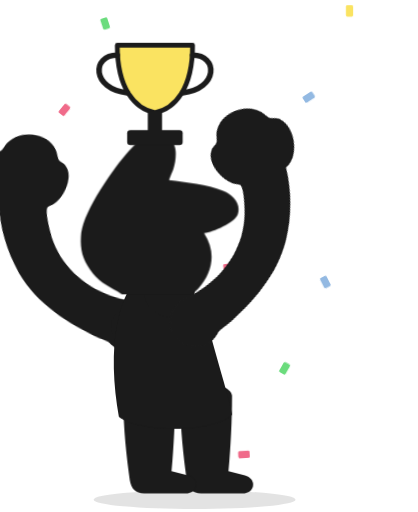
t = 0.00 s
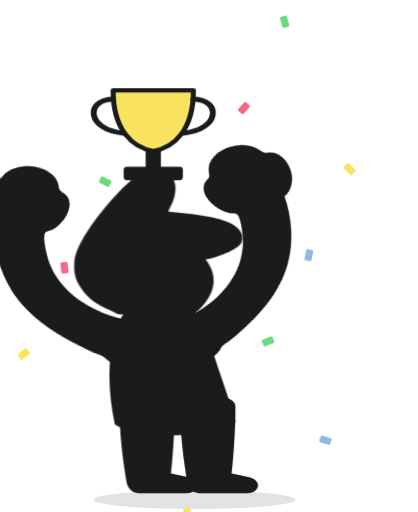
t = 0.75 s
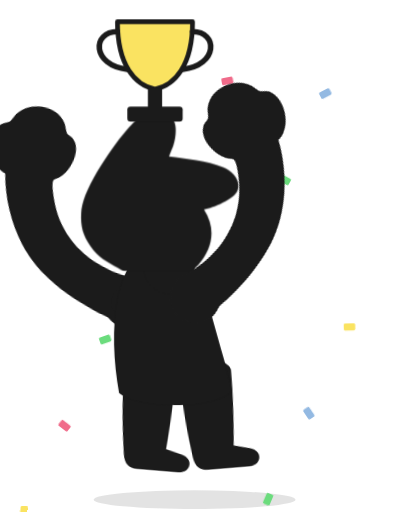
t = 1.50 s
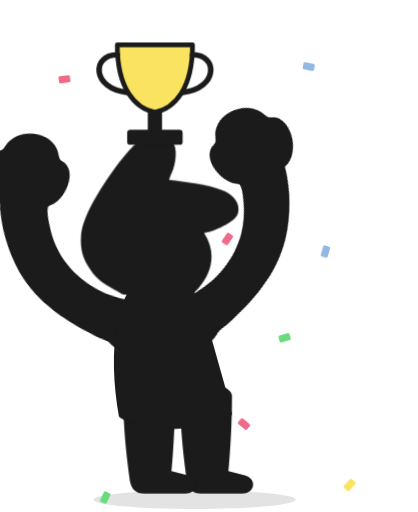
t = 2.26 s
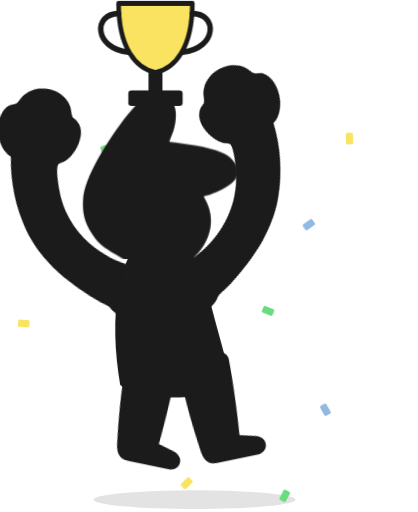
t = 3.01 s
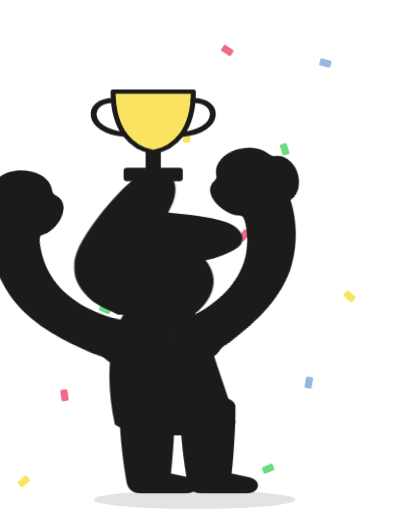
t = 3.76 s

The animated SVG that drew these frames (rendered in a browser with its animation timeline set to each time). Animation: 6 CSS @keyframes rules; one cycle of 4.51 s, repeats indefinitely.

<svg xmlns="http://www.w3.org/2000/svg" viewBox="-40 -330 1160 1420" class="mascotte mascotte-champion mascotte-miroir" role="img" aria-label="(miroir) Champion">
<style>
.mascotte-champion { --mascot: #1b1b1b; --line: #1b1b1b; }
.mascotte-champion .m { fill: var(--mascot); }
.mascotte-champion .shadow { fill: var(--mascot); opacity: .12; }
.mascotte-champion g { transform-box: view-box; transform-origin: 0 0; }
.mascotte-champion .arm2 { transform: rotate(104deg); } .mascotte-champion .arm { transform: rotate(-104deg); } .mascotte-champion .legl { transform: rotate(10deg); } .mascotte-champion .legr { transform: rotate(-10deg); }
.mascotte-champion .rig { animation: champion-j 1.2s linear infinite; }
@keyframes champion-j { 0%{transform:translateY(0) scale(1,1);animation-timing-function:cubic-bezier(.45,0,.55,1)} 16%{transform:translateY(0) scale(1.07,0.89);animation-timing-function:cubic-bezier(.33,1,.68,1)} 42%{transform:translateY(-90px) scale(.97,1.04);animation-timing-function:cubic-bezier(.32,0,.67,0)} 62%{transform:translateY(0) scale(1.08,0.88);animation-timing-function:cubic-bezier(.33,1,.68,1)} 76%{transform:translateY(0) scale(.98,1.02);animation-timing-function:cubic-bezier(.45,0,.55,1)} 90%,100%{transform:translateY(0) scale(1,1)} }
.mascotte-champion .arm { animation: champion-a 1.2s ease-in-out infinite; }
@keyframes champion-a { 0%,100%{transform:rotate(22deg)} 42%{transform:rotate(26deg)} }
.mascotte-champion .arm2 { animation: champion-b 1.2s ease-in-out infinite; }
@keyframes champion-b { 0%,100%{transform:rotate(-6deg)} 42%{transform:rotate(-10deg)} }
.mascotte-champion .legl { animation: champion-l 1.2s ease-in-out infinite; }
@keyframes champion-l { 0%,16%,62%,100%{transform:rotate(0)} 42%{transform:rotate(18deg)} }
.mascotte-champion .legr { animation: champion-r 1.2s ease-in-out infinite; }
@keyframes champion-r { 0%,16%,62%,100%{transform:rotate(0)} 42%{transform:rotate(-18deg)} }
.mascotte-champion .cf { animation: champion-f 2.4s linear infinite; }
@keyframes champion-f { from{transform:translateY(0) rotate(0)} to{transform:translateY(1400px) rotate(720deg)} }
.mascotte-champion .cf0 { animation-delay: -0.00s; }
.mascotte-champion .cf1 { animation-delay: -0.41s; }
.mascotte-champion .cf2 { animation-delay: -0.82s; }
.mascotte-champion .cf3 { animation-delay: -1.23s; }
.mascotte-champion .cf4 { animation-delay: -1.64s; }
.mascotte-champion .cf5 { animation-delay: -2.05s; }
.mascotte-champion .cf6 { animation-delay: -0.06s; }
.mascotte-champion .cf7 { animation-delay: -0.47s; }
.mascotte-champion .cf8 { animation-delay: -0.88s; }
.mascotte-champion .cf9 { animation-delay: -1.29s; }
.mascotte-champion .cf10 { animation-delay: -1.70s; }
.mascotte-champion .cf11 { animation-delay: -2.11s; }
@media (prefers-reduced-motion: reduce) { .mascotte-champion * { animation: none !important; } }
</style>
<g transform="translate(1080 0) scale(-1 1)"><ellipse class="shadow" cx="580" cy="1056.233" rx="280" ry="26"/><g transform="translate(150.0 -300.0)"><g class="cf cf0"><rect x="-10" y="-16" width="20" height="32" rx="4" fill="#fae361"/></g></g><g transform="translate(263.0 -300.0)"><g class="cf cf1"><rect x="-10" y="-16" width="20" height="32" rx="4" fill="#93b9e2"/></g></g><g transform="translate(376.0 -300.0)"><g class="cf cf2"><rect x="-10" y="-16" width="20" height="32" rx="4" fill="#6bdc7d"/></g></g><g transform="translate(489.0 -300.0)"><g class="cf cf3"><rect x="-10" y="-16" width="20" height="32" rx="4" fill="#f06b8a"/></g></g><g transform="translate(602.0 -300.0)"><g class="cf cf4"><rect x="-10" y="-16" width="20" height="32" rx="4" fill="#fae361"/></g></g><g transform="translate(715.0 -300.0)"><g class="cf cf5"><rect x="-10" y="-16" width="20" height="32" rx="4" fill="#93b9e2"/></g></g><g transform="translate(828.0 -300.0)"><g class="cf cf6"><rect x="-10" y="-16" width="20" height="32" rx="4" fill="#6bdc7d"/></g></g><g transform="translate(941.0 -300.0)"><g class="cf cf7"><rect x="-10" y="-16" width="20" height="32" rx="4" fill="#f06b8a"/></g></g><g transform="translate(1054.0 -300.0)"><g class="cf cf8"><rect x="-10" y="-16" width="20" height="32" rx="4" fill="#fae361"/></g></g><g transform="translate(217.0 -300.0)"><g class="cf cf9"><rect x="-10" y="-16" width="20" height="32" rx="4" fill="#93b9e2"/></g></g><g transform="translate(330.0 -300.0)"><g class="cf cf10"><rect x="-10" y="-16" width="20" height="32" rx="4" fill="#6bdc7d"/></g></g><g transform="translate(443.0 -300.0)"><g class="cf cf11"><rect x="-10" y="-16" width="20" height="32" rx="4" fill="#f06b8a"/></g></g><defs><clipPath id="champion-tete"><polygon points="380,-10 1010,-10 1010,486 380,486"/></clipPath><clipPath id="champion-buste"><polygon points="380,470 772,478 800,560 788,640 780,790 780,862 380,862"/></clipPath><clipPath id="champion-jambeg"><polygon points="360,760 628,760 628,1110 360,1110"/></clipPath><clipPath id="champion-jambed"><polygon points="628,760 786,760 786,930 840,1110 628,1110"/></clipPath></defs><g transform="translate(620.0 1038.2)"><g class="rig"><g transform="translate(-620.0 -1038.2)"><g transform="translate(548.0 795.0)"><g class="legl"><path class="m" d="M-72,-24 C-72,-72 72,-72 72,-24 C72,66 62,150 54,206 C50,232 38,244 14,244 L-100,244 C-136,244 -142,204 -108,194 L-62,182 C-68,112 -72,40 -72,-24 Z"/></g></g><g transform="translate(706.0 795.0)"><g class="legr"><path class="m" d="M-72,-24 C-72,-72 72,-72 72,-24 C72,66 62,150 54,206 C50,232 38,244 14,244 L-100,244 C-136,244 -142,204 -108,194 L-62,182 C-68,112 -72,40 -72,-24 Z"/></g></g><g transform="translate(625.0 800.0)"><g class="torso"><g transform="translate(-625 -800)"><g transform="translate(762.0 575.0)"><g class="arm2"><g transform="scale(-1 1)"><path class="m" d="M-1.7,-70.4 C-3.2,-70.4 -4.7,-70.3 -6.1,-70.2 C-24.3,-72.5 -42.4,-74.6 -60.3,-79.2 C-139.3,-99.3 -206.5,-148.9 -239.6,-224.4 C-245.7,-238.4 -266.8,-294.0 -259.0,-305.5 C-257.2,-308.0 -246.9,-312.8 -243.1,-316.0 C-214.9,-339.3 -193.2,-403.1 -227.2,-429.4 C-231.7,-432.9 -238.7,-434.6 -241.9,-438.5 C-246.2,-443.8 -248.5,-457.8 -253.8,-466.2 C-282.1,-511.3 -356.4,-511.8 -389.5,-470.3 C-394.2,-464.4 -399.7,-451.1 -403.9,-447.7 C-411.3,-441.7 -421.3,-442.9 -430.5,-432.1 C-461.2,-396.1 -441.5,-317.9 -395.2,-302.4 C-385.8,-236.4 -358.6,-169.3 -319.4,-115.6 C-260.6,-35.1 -170.3,9.4 -78.2,41.6 C-72.8,43.5 -52.7,46.9 -49.7,51.5 C-49.6,51.4 -49.4,51.4 -49.3,51.3 C-49.3,51.3 -49.4,51.3 -49.4,51.2 C-36.8,62.9 -20.1,70.0 -1.7,70.0 C37.1,70.0 68.5,38.6 68.5,-0.2 C68.5,-38.9 37.1,-70.4 -1.7,-70.4 Z"/></g><circle class="m" r="50"/></g></g><path class="m" d="M592,470 C566,510 546,560 532,612 C508,700 486,770 476,820 C520,872 734,872 790,826 C806,740 810,640 794,566 C786,524 774,494 760,470 Z"/><circle class="m" cx="650" cy="480" r="70"/><g transform="translate(650.0 470.0)"><g class="head"><g transform="translate(-650 -470)"><path class="m" d="M861.3,743.7 C852.9,748.7 843.4,751.9 835.0,756.8 C815.5,768.2 796.4,780.6 776.5,791.4 C777.1,778.8 775.7,765.9 776.4,753.3 C778.3,720.9 784.4,678.8 790.3,646.4 C791.1,642.2 791.0,635.9 796.2,636.5 C802.8,637.4 830.6,652.8 838.7,657.1 C852.0,664.1 894.5,686.7 898.7,699.4 C904.2,716.1 874.2,736.1 861.3,743.7 Z M1034.2,666.3 C1016.9,628.2 961.4,587.7 926.1,565.7 C902.4,550.9 876.6,538.8 851.8,525.8 C842.4,519.4 775.8,497.7 773.9,493.5 C772.2,489.9 780.8,486.5 783.5,484.8 C811.1,467.6 841.0,455.8 861.6,429.1 C890.6,391.5 899.3,363.5 894.4,315.2 C888.3,254.5 804.1,134.2 762.1,88.0 C734.7,57.7 693.7,10.8 651.8,48.6 C625.9,72.0 629.8,109.8 639.3,140.0 C640.5,144.0 651.7,168.3 650.5,169.4 C601.6,175.7 546.4,180.7 500.2,198.9 C474.4,209.0 450.2,233.9 460.1,264.0 C467.5,286.6 530.3,313.4 553.4,316.4 C519.1,370.2 529.4,423.0 569.1,469.9 C574.2,475.9 581.2,481.0 586.2,487.0 C588.2,489.4 590.7,490.2 590.3,493.7 C622.5,499.9 646.8,528.2 646.8,562.2 C646.8,600.8 615.5,632.0 577.0,632.0 C559.0,632.0 542.6,625.2 530.2,614.0 C530.0,614.1 529.7,614.2 529.5,614.2 C529.5,614.3 529.6,614.4 529.6,614.5 C529.6,614.5 477.3,809.8 477.3,809.8 C477.5,812.8 477.3,815.4 476.7,818.3 C468.1,862.7 442.8,916.2 427.4,959.4 C423.9,969.1 398.0,1040.3 401.2,1043.4 C449.2,1042.4 497.7,1046.0 545.4,1040.6 C552.8,1013.1 565.6,984.3 579.6,959.4 C585.1,949.7 601.2,922.4 608.6,916.1 C614.9,910.8 628.5,907.6 635.8,912.5 C642.6,917.0 652.4,951.8 655.8,962.0 C663.1,984.6 668.2,1013.7 676.6,1034.4 C679.4,1041.4 683.8,1042.8 691.1,1043.5 C719.1,1046.3 775.7,1045.9 804.1,1043.5 C808.4,1043.1 811.8,1041.4 815.8,1040.7 C811.3,1016.6 800.1,993.7 793.4,970.0 C792.3,965.9 792.9,962.1 792.2,959.4 C792.1,958.9 790.3,957.6 789.8,955.4 C788.1,948.2 786.3,940.5 785.6,933.2 C785.2,929.9 785.8,930.0 788.3,928.0 C819.5,940.0 851.3,948.3 883.3,933.7 C902.9,924.8 920.4,908.6 915.1,885.1 C914.5,882.4 906.3,870.1 904.4,868.3 C900.9,865.0 885.0,859.3 886.7,853.1 C888.0,848.6 914.0,839.8 920.0,836.6 C956.5,817.0 1025.5,766.6 1039.0,727.2 C1046.9,704.5 1044.1,688.0 1034.2,666.3 Z" fill-rule="evenodd" clip-path="url(#champion-tete)"/></g></g></g><circle class="m" cx="579.4" cy="562.8" r="46"/><g transform="translate(579.4 562.8)"><g class="arm"><path class="m" d="M-1.7,-70.4 C-3.2,-70.4 -4.7,-70.3 -6.1,-70.2 C-24.3,-72.5 -42.4,-74.6 -60.3,-79.2 C-139.3,-99.3 -206.5,-148.9 -239.6,-224.4 C-245.7,-238.4 -266.8,-294.0 -259.0,-305.5 C-257.2,-308.0 -246.9,-312.8 -243.1,-316.0 C-214.9,-339.3 -193.2,-403.1 -227.2,-429.4 C-231.7,-432.9 -238.7,-434.6 -241.9,-438.5 C-246.2,-443.8 -248.5,-457.8 -253.8,-466.2 C-282.1,-511.3 -356.4,-511.8 -389.5,-470.3 C-394.2,-464.4 -399.7,-451.1 -403.9,-447.7 C-411.3,-441.7 -421.3,-442.9 -430.5,-432.1 C-461.2,-396.1 -441.5,-317.9 -395.2,-302.4 C-385.8,-236.4 -358.6,-169.3 -319.4,-115.6 C-260.6,-35.1 -170.3,9.4 -78.2,41.6 C-72.8,43.5 -52.7,46.9 -49.7,51.5 C-49.6,51.4 -49.4,51.4 -49.3,51.3 C-49.3,51.3 -49.4,51.3 -49.4,51.2 C-36.8,62.9 -20.1,70.0 -1.7,70.0 C37.1,70.0 68.5,38.6 68.5,-0.2 C68.5,-38.9 37.1,-70.4 -1.7,-70.4 Z"/></g></g><g transform="translate(690 -40) scale(1.1)"><path d="M-95,-150 L95,-150 C95,-40 50,10 0,20 C-50,10 -95,-40 -95,-150 Z" fill="#fae361" stroke="var(--line)" stroke-width="12" stroke-linejoin="round"/>
<path d="M-95,-125 C-160,-125 -160,-40 -70,-30 M95,-125 C160,-125 160,-40 70,-30" fill="none" stroke="var(--line)" stroke-width="14" stroke-linecap="round"/>
<rect x="-18" y="18" width="36" height="50" fill="var(--line)"/><rect x="-70" y="64" width="140" height="38" rx="8" fill="var(--line)"/></g></g></g></g></g></g></g></g>
</svg>
